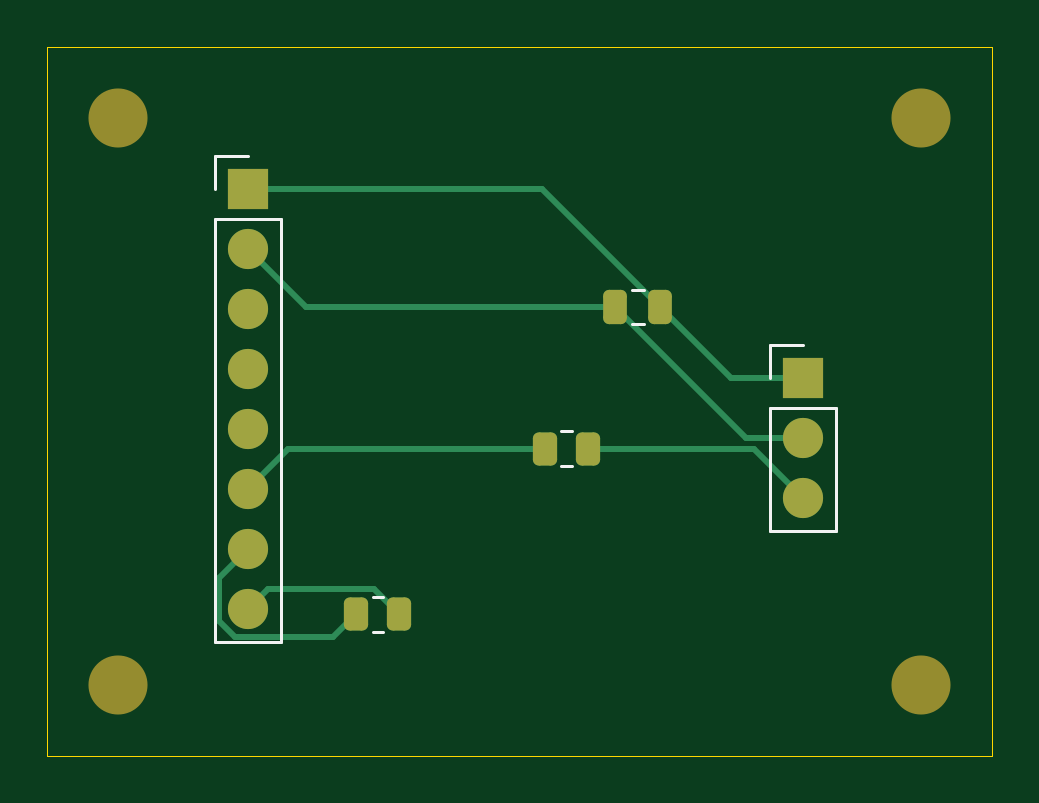
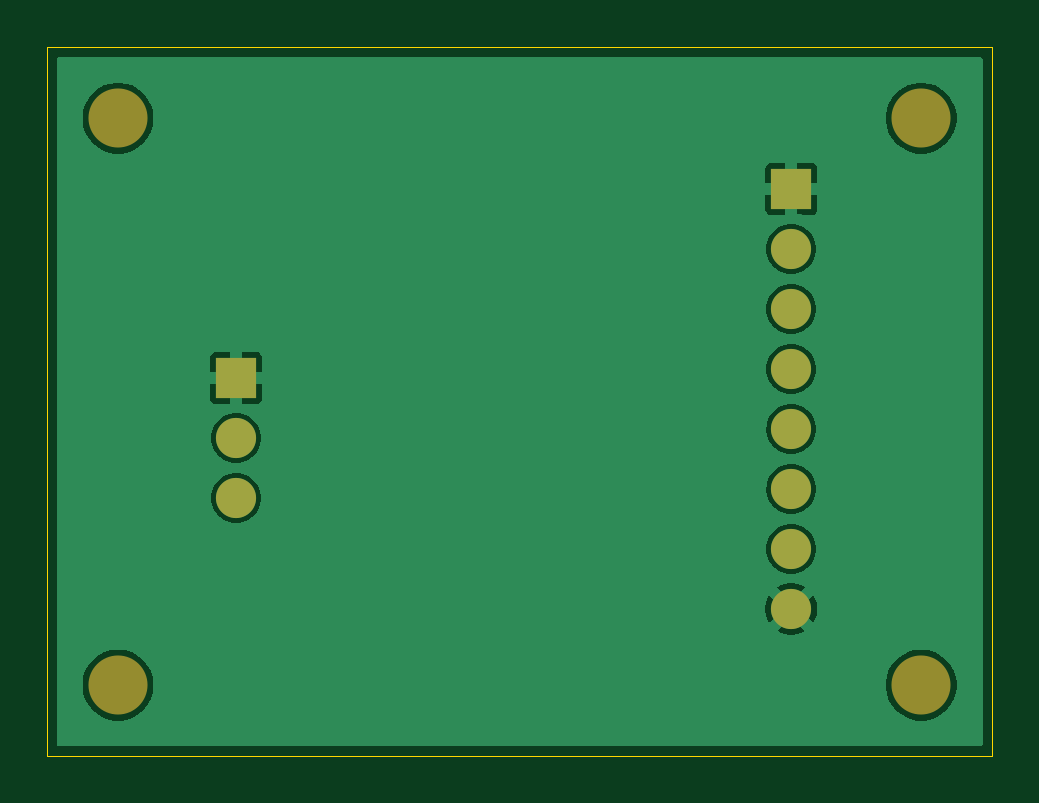
Circuit board: 9 layer files. Board 40.0 x 30.0 mm.
- bottom_copper: gate-B_Cu.gbl (22664 bytes)
- bottom_mask: gate-B_Mask.gbs (1025 bytes)
- paste: gate-B_Paste.gbp (449 bytes)
- bottom_silk: gate-B_Silkscreen.gbo (1035 bytes)
- outline: gate-Edge_Cuts.gm1 (679 bytes)
- top_copper: gate-F_Cu.gtl (3629 bytes)
- top_mask: gate-F_Mask.gts (2003 bytes)
- paste: gate-F_Paste.gtp (1422 bytes)
- top_silk: gate-F_Silkscreen.gto (3002 bytes)

=== bottom_copper: gate-B_Cu.gbl (22664 bytes, source omitted) ===
=== bottom_mask: gate-B_Mask.gbs ===
%TF.GenerationSoftware,KiCad,Pcbnew,10.0.8*%
%TF.CreationDate,2026-11-09T01:14:17+01:00*%
%TF.ProjectId,gate,67617465-2e6b-4696-9361-645f70636258,rev?*%
%TF.SameCoordinates,Original*%
%TF.FileFunction,Soldermask,Bot*%
%TF.FilePolarity,Negative*%
%FSLAX46Y46*%
G04 Gerber Fmt 4.6, Leading zero omitted, Abs format (unit mm)*
G04 Created by KiCad (PCBNEW 10.0.8) date 2026-11-09 01:14:17*
%MOMM*%
%LPD*%
G01*
G04 APERTURE LIST*
%ADD10R,1.700000X1.700000*%
%ADD11C,1.700000*%
%ADD12C,2.500000*%
G04 APERTURE END LIST*
D10*
%TO.C,J1*%
X88500000Y-91000000D03*
D11*
X88500000Y-93540000D03*
X88500000Y-96080000D03*
X88500000Y-98620000D03*
X88500000Y-101160000D03*
X88500000Y-103700000D03*
X88500000Y-106240000D03*
X88500000Y-108780000D03*
%TD*%
D12*
%TO.C,H1*%
X83000000Y-88000000D03*
%TD*%
%TO.C,H2*%
X117000000Y-88000000D03*
%TD*%
D10*
%TO.C,J2*%
X112000000Y-99000000D03*
D11*
X112000000Y-101540000D03*
X112000000Y-104080000D03*
%TD*%
D12*
%TO.C,H4*%
X117000000Y-112000000D03*
%TD*%
%TO.C,H3*%
X83000000Y-112000000D03*
%TD*%
M02*

=== paste: gate-B_Paste.gbp ===
%TF.GenerationSoftware,KiCad,Pcbnew,10.0.8*%
%TF.CreationDate,2026-11-09T01:14:17+01:00*%
%TF.ProjectId,gate,67617465-2e6b-4696-9361-645f70636258,rev?*%
%TF.SameCoordinates,Original*%
%TF.FileFunction,Paste,Bot*%
%TF.FilePolarity,Positive*%
%FSLAX46Y46*%
G04 Gerber Fmt 4.6, Leading zero omitted, Abs format (unit mm)*
G04 Created by KiCad (PCBNEW 10.0.8) date 2026-11-09 01:14:17*
%MOMM*%
%LPD*%
G01*
G04 APERTURE LIST*
G04 APERTURE END LIST*
M02*

=== bottom_silk: gate-B_Silkscreen.gbo ===
%TF.GenerationSoftware,KiCad,Pcbnew,10.0.8*%
%TF.CreationDate,2026-11-09T01:14:17+01:00*%
%TF.ProjectId,gate,67617465-2e6b-4696-9361-645f70636258,rev?*%
%TF.SameCoordinates,Original*%
%TF.FileFunction,Legend,Bot*%
%TF.FilePolarity,Positive*%
%FSLAX46Y46*%
G04 Gerber Fmt 4.6, Leading zero omitted, Abs format (unit mm)*
G04 Created by KiCad (PCBNEW 10.0.8) date 2026-11-09 01:14:17*
%MOMM*%
%LPD*%
G01*
G04 APERTURE LIST*
%ADD10R,1.700000X1.700000*%
%ADD11C,1.700000*%
%ADD12C,2.500000*%
G04 APERTURE END LIST*
%LPC*%
D10*
%TO.C,J1*%
X88500000Y-91000000D03*
D11*
X88500000Y-93540000D03*
X88500000Y-96080000D03*
X88500000Y-98620000D03*
X88500000Y-101160000D03*
X88500000Y-103700000D03*
X88500000Y-106240000D03*
X88500000Y-108780000D03*
%TD*%
D12*
%TO.C,H1*%
X83000000Y-88000000D03*
%TD*%
%TO.C,H2*%
X117000000Y-88000000D03*
%TD*%
D10*
%TO.C,J2*%
X112000000Y-99000000D03*
D11*
X112000000Y-101540000D03*
X112000000Y-104080000D03*
%TD*%
D12*
%TO.C,H4*%
X117000000Y-112000000D03*
%TD*%
%TO.C,H3*%
X83000000Y-112000000D03*
%TD*%
%LPD*%
M02*

=== outline: gate-Edge_Cuts.gm1 ===
%TF.GenerationSoftware,KiCad,Pcbnew,10.0.8*%
%TF.CreationDate,2026-11-09T01:14:17+01:00*%
%TF.ProjectId,gate,67617465-2e6b-4696-9361-645f70636258,rev?*%
%TF.SameCoordinates,Original*%
%TF.FileFunction,Profile,NP*%
%FSLAX46Y46*%
G04 Gerber Fmt 4.6, Leading zero omitted, Abs format (unit mm)*
G04 Created by KiCad (PCBNEW 10.0.8) date 2026-11-09 01:14:17*
%MOMM*%
%LPD*%
G01*
G04 APERTURE LIST*
%TA.AperFunction,Profile*%
%ADD10C,0.050000*%
%TD*%
G04 APERTURE END LIST*
D10*
X80000000Y-85000000D02*
X120000000Y-85000000D01*
X80000000Y-115000000D02*
X80000000Y-85000000D01*
X120000000Y-85000000D02*
X120000000Y-115000000D01*
X120000000Y-115000000D02*
X80000000Y-115000000D01*
M02*

=== top_copper: gate-F_Cu.gtl ===
%TF.GenerationSoftware,KiCad,Pcbnew,10.0.8*%
%TF.CreationDate,2026-11-09T01:14:17+01:00*%
%TF.ProjectId,gate,67617465-2e6b-4696-9361-645f70636258,rev?*%
%TF.SameCoordinates,Original*%
%TF.FileFunction,Copper,L1,Top*%
%TF.FilePolarity,Positive*%
%FSLAX46Y46*%
G04 Gerber Fmt 4.6, Leading zero omitted, Abs format (unit mm)*
G04 Created by KiCad (PCBNEW 10.0.8) date 2026-11-09 01:14:17*
%MOMM*%
%LPD*%
G01*
G04 APERTURE LIST*
G04 Aperture macros list*
%AMRoundRect*
0 Rectangle with rounded corners*
0 $1 Rounding radius*
0 $2 $3 $4 $5 $6 $7 $8 $9 X,Y pos of 4 corners*
0 Add a 4 corners polygon primitive as box body*
4,1,4,$2,$3,$4,$5,$6,$7,$8,$9,$2,$3,0*
0 Add four circle primitives for the rounded corners*
1,1,$1+$1,$2,$3*
1,1,$1+$1,$4,$5*
1,1,$1+$1,$6,$7*
1,1,$1+$1,$8,$9*
0 Add four rect primitives between the rounded corners*
20,1,$1+$1,$2,$3,$4,$5,0*
20,1,$1+$1,$4,$5,$6,$7,0*
20,1,$1+$1,$6,$7,$8,$9,0*
20,1,$1+$1,$8,$9,$2,$3,0*%
G04 Aperture macros list end*
%TA.AperFunction,ComponentPad*%
%ADD10R,1.700000X1.700000*%
%TD*%
%TA.AperFunction,ComponentPad*%
%ADD11C,1.700000*%
%TD*%
%TA.AperFunction,SMDPad,CuDef*%
%ADD12RoundRect,0.250000X-0.262500X-0.450000X0.262500X-0.450000X0.262500X0.450000X-0.262500X0.450000X0*%
%TD*%
%TA.AperFunction,SMDPad,CuDef*%
%ADD13RoundRect,0.250000X-0.250000X-0.475000X0.250000X-0.475000X0.250000X0.475000X-0.250000X0.475000X0*%
%TD*%
%TA.AperFunction,Conductor*%
%ADD14C,0.250000*%
%TD*%
G04 APERTURE END LIST*
D10*
%TO.P,J1,1*%
%TO.N,/GND*%
X88500000Y-91000000D03*
D11*
%TO.P,J1,2*%
%TO.N,/MODULE_5V*%
X88500000Y-93540000D03*
%TO.P,J1,3*%
%TO.N,unconnected-(J1-Pin_3-Pad3)*%
X88500000Y-96080000D03*
%TO.P,J1,4*%
%TO.N,unconnected-(J1-Pin_4-Pad4)*%
X88500000Y-98620000D03*
%TO.P,J1,5*%
%TO.N,unconnected-(J1-Pin_5-Pad5)*%
X88500000Y-101160000D03*
%TO.P,J1,6*%
%TO.N,/MODULE_CTRL*%
X88500000Y-103700000D03*
%TO.P,J1,7*%
%TO.N,/MODULE_ID*%
X88500000Y-106240000D03*
%TO.P,J1,8*%
%TO.N,/GND*%
X88500000Y-108780000D03*
%TD*%
D12*
%TO.P,R1,1*%
%TO.N,/MODULE_ID*%
X93087500Y-109000000D03*
%TO.P,R1,2*%
%TO.N,/GND*%
X94912500Y-109000000D03*
%TD*%
D10*
%TO.P,J2,1*%
%TO.N,/GND*%
X112000000Y-99000000D03*
D11*
%TO.P,J2,2*%
%TO.N,/MODULE_5V*%
X112000000Y-101540000D03*
%TO.P,J2,3*%
%TO.N,/SERVO_CTRL*%
X112000000Y-104080000D03*
%TD*%
D13*
%TO.P,C1,1*%
%TO.N,/MODULE_5V*%
X104050000Y-96000000D03*
%TO.P,C1,2*%
%TO.N,/GND*%
X105950000Y-96000000D03*
%TD*%
D12*
%TO.P,R2,1*%
%TO.N,/MODULE_CTRL*%
X101087500Y-102000000D03*
%TO.P,R2,2*%
%TO.N,/SERVO_CTRL*%
X102912500Y-102000000D03*
%TD*%
%TO.N,/GND*%
D14*
X112000000Y-99000000D02*
X108950000Y-99000000D01*
X88500000Y-108780000D02*
X89339800Y-107940200D01*
X108950000Y-99000000D02*
X105950000Y-96000000D01*
X93852700Y-107940200D02*
X94912500Y-109000000D01*
X89339800Y-107940200D02*
X93852700Y-107940200D01*
X100950000Y-91000000D02*
X88500000Y-91000000D01*
X105950000Y-96000000D02*
X100950000Y-91000000D01*
%TO.N,/MODULE_5V*%
X112000000Y-101540000D02*
X109590000Y-101540000D01*
X88500000Y-93540000D02*
X90960000Y-96000000D01*
X109590000Y-101540000D02*
X104050000Y-96000000D01*
X90960000Y-96000000D02*
X104050000Y-96000000D01*
%TO.N,/MODULE_CTRL*%
X101087500Y-102000000D02*
X90200000Y-102000000D01*
X90200000Y-102000000D02*
X88500000Y-103700000D01*
%TO.N,/MODULE_ID*%
X87292100Y-109304300D02*
X87292100Y-107447900D01*
X92103300Y-109984200D02*
X87972000Y-109984200D01*
X93087500Y-109000000D02*
X92103300Y-109984200D01*
X87292100Y-107447900D02*
X88500000Y-106240000D01*
X87972000Y-109984200D02*
X87292100Y-109304300D01*
%TO.N,/SERVO_CTRL*%
X109920000Y-102000000D02*
X112000000Y-104080000D01*
X102912500Y-102000000D02*
X109920000Y-102000000D01*
%TD*%
M02*

=== top_mask: gate-F_Mask.gts (2003 bytes, source withheld) ===
=== paste: gate-F_Paste.gtp (1422 bytes, source withheld) ===
=== top_silk: gate-F_Silkscreen.gto (3002 bytes, source withheld) ===
